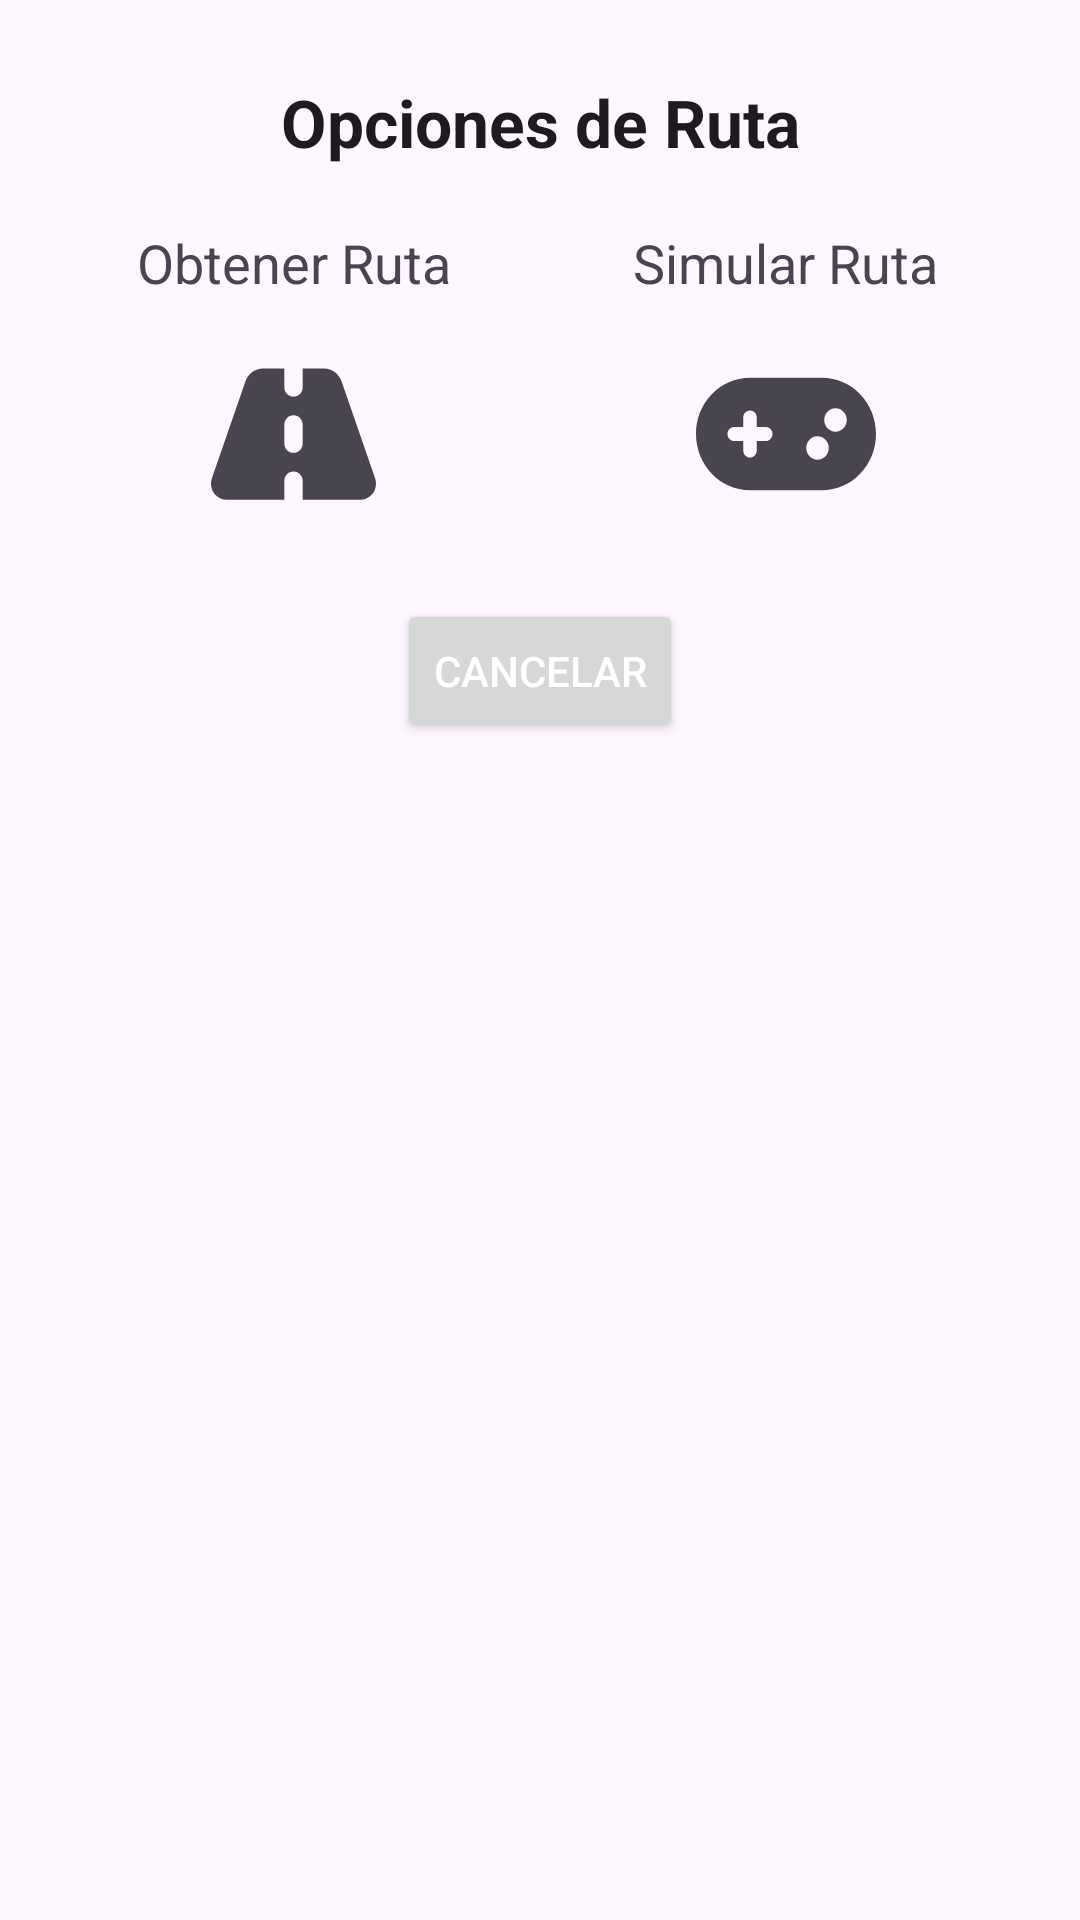

The Android layout XML behind this screen, and the referenced resources:
<!-- AndroidManifest.xml: application theme Theme.SmartRouteTruckApp -->
<!-- res/layout/ventana_seleccionar_tipo_ruta.xml -->
<?xml version="1.0" encoding="utf-8"?>
<androidx.constraintlayout.widget.ConstraintLayout xmlns:android="http://schemas.android.com/apk/res/android"
    xmlns:app="http://schemas.android.com/apk/res-auto"
    xmlns:tools="http://schemas.android.com/tools"
    android:layout_width="match_parent"
    android:layout_height="wrap_content"
    android:orientation="vertical"
    android:padding="16dp">

    <TextView
        android:id="@+id/textView10"
        android:layout_width="wrap_content"
        android:layout_height="wrap_content"
        android:layout_marginTop="10dp"
        android:text="Opciones de Ruta"
        android:textAlignment="center"
        android:textAppearance="?android:attr/textAppearanceLarge"
        android:textStyle="bold"
        app:layout_constraintEnd_toEndOf="parent"
        app:layout_constraintStart_toStartOf="parent"
        app:layout_constraintTop_toTopOf="parent" />

    <androidx.constraintlayout.widget.Guideline
        android:id="@+id/guideline"
        android:layout_width="wrap_content"
        android:layout_height="wrap_content"
        android:orientation="vertical"
        app:layout_constraintGuide_percent="0.5" />

    <LinearLayout
        android:id="@+id/linearLayout1"
        android:layout_width="0dp"
        android:layout_height="wrap_content"
        android:layout_marginTop="20dp"
        android:gravity="center"
        android:orientation="vertical"
        app:layout_constraintEnd_toEndOf="@+id/guideline"
        app:layout_constraintStart_toStartOf="parent"
        app:layout_constraintTop_toBottomOf="@+id/textView10">

        <TextView
            android:id="@+id/textView12"
            android:layout_width="wrap_content"
            android:layout_height="wrap_content"
            android:text="Obtener Ruta"
            android:textAppearance="?android:attr/textAppearanceMedium" />

        <ImageButton
            android:id="@+id/btnObtenerRuta"
            android:layout_width="wrap_content"
            android:layout_height="wrap_content"
            android:layout_marginTop="10dp"
            app:backgroundTint="@android:color/transparent"
            app:tint="?attr/colorControlNormal"
            app:srcCompat="@drawable/simular" />
    </LinearLayout>

    <LinearLayout
        android:id="@+id/linearLayout2"
        android:layout_width="0dp"
        android:layout_height="wrap_content"
        android:layout_marginTop="20dp"
        android:gravity="center"
        android:orientation="vertical"
        app:layout_constraintEnd_toEndOf="parent"
        app:layout_constraintStart_toStartOf="@+id/guideline"
        app:layout_constraintTop_toBottomOf="@+id/textView10">

        <TextView
            android:id="@+id/textView13"
            android:layout_width="wrap_content"
            android:layout_height="wrap_content"
            android:text="Simular Ruta"
            android:textAppearance="?android:attr/textAppearanceMedium" />

        <ImageButton
            android:id="@+id/btnSimularRuta"
            android:layout_width="wrap_content"
            android:layout_height="wrap_content"
            android:layout_marginTop="10dp"
            app:backgroundTint="@android:color/transparent"
            app:tint="?attr/colorControlNormal"
            app:srcCompat="@drawable/simularrutaventana" />
    </LinearLayout>

    <Button
        android:id="@+id/btnCancelar"
        android:layout_width="wrap_content"
        android:layout_height="wrap_content"
        android:layout_marginTop="20dp"
        android:text="Cancelar"
        android:textColor="@android:color/white"
        app:layout_constraintEnd_toEndOf="parent"
        app:layout_constraintStart_toStartOf="parent"
        app:layout_constraintTop_toBottomOf="@+id/linearLayout2" />

</androidx.constraintlayout.widget.ConstraintLayout>
<!-- resources referenced by this layout -->
<resources>
  <!-- drawable simular (drawable) -->
  <vector android:height="50dp" android:viewportHeight="512"
      android:viewportWidth="576" android:width="55dp" xmlns:android="http://schemas.android.com/apk/res/android">
      <path android:fillColor="#0d0d0d" android:pathData="M256,32l-74.8,0c-27.1,0 -51.3,17.1 -60.3,42.6L3.1,407.2C1.1,413 0,419.2 0,425.4C0,455.5 24.5,480 54.6,480L256,480l0,-64c0,-17.7 14.3,-32 32,-32s32,14.3 32,32l0,64 201.4,0c30.2,0 54.6,-24.5 54.6,-54.6c0,-6.2 -1.1,-12.4 -3.1,-18.2L455.1,74.6C446,49.1 421.9,32 394.8,32L320,32l0,64c0,17.7 -14.3,32 -32,32s-32,-14.3 -32,-32l0,-64zM320,224l0,64c0,17.7 -14.3,32 -32,32s-32,-14.3 -32,-32l0,-64c0,-17.7 14.3,-32 32,-32s32,14.3 32,32z"/>
  </vector>
  <!-- drawable simularrutaventana (drawable) -->
  <vector android:height="50dp" android:viewportHeight="512"
      android:viewportWidth="640" android:width="60dp" xmlns:android="http://schemas.android.com/apk/res/android">
      <path android:fillColor="#000000" android:pathData="M192,64C86,64 0,150 0,256S86,448 192,448l256,0c106,0 192,-86 192,-192s-86,-192 -192,-192L192,64zM496,168a40,40 0,1 1,0 80,40 40,0 1,1 0,-80zM392,304a40,40 0,1 1,80 0,40 40,0 1,1 -80,0zM168,200c0,-13.3 10.7,-24 24,-24s24,10.7 24,24l0,32 32,0c13.3,0 24,10.7 24,24s-10.7,24 -24,24l-32,0 0,32c0,13.3 -10.7,24 -24,24s-24,-10.7 -24,-24l0,-32 -32,0c-13.3,0 -24,-10.7 -24,-24s10.7,-24 24,-24l32,0 0,-32z"/>
  </vector>
  <style name="Theme.SmartRouteTruckApp" parent="Base.Theme.SmartRouteTruckApp" />
  <style name="Base.Theme.SmartRouteTruckApp" parent="Theme.Material3.DayNight.NoActionBar">
          
          
      </style>
</resources>
